Image classification data set "dataset_split" (dilaracakmakk/Image-Classification-with-CNN_ on GitHub). Class labels (3): dress, pants, t-shirt.

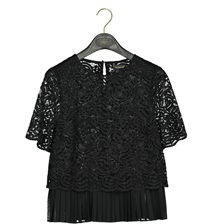
Label: t-shirt

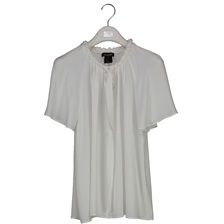
Label: t-shirt

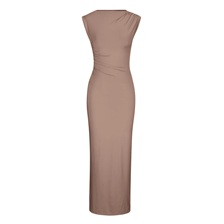
Label: dress

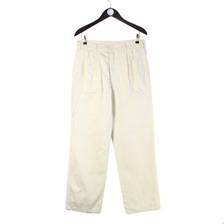
Label: pants

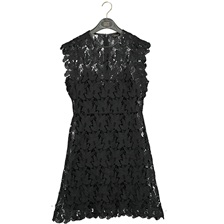
Label: dress

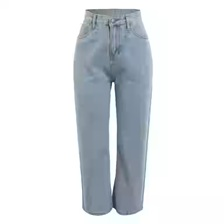
Label: pants
